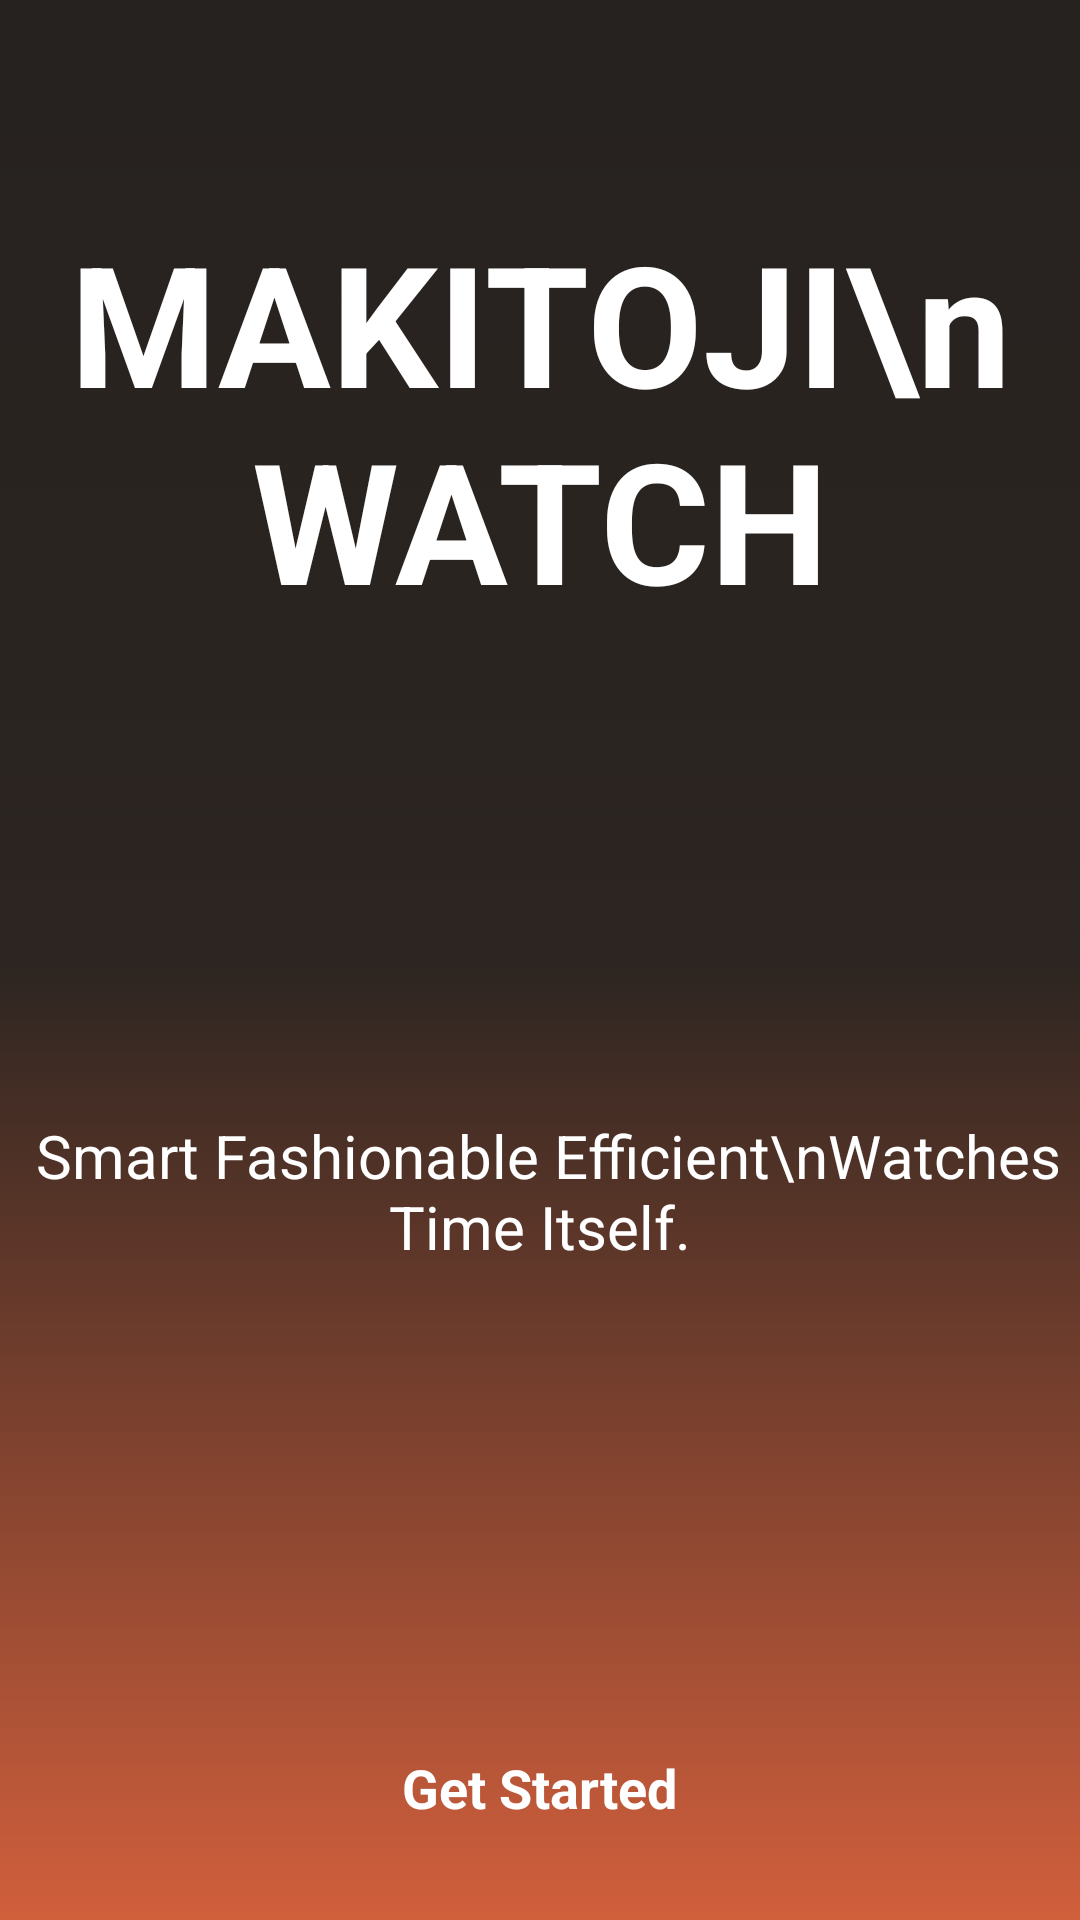

Produce the Android XML layout that renders to this screen, including the resource entries it uses.
<!-- AndroidManifest.xml: application theme Theme.MakitojiApp -->
<!-- res/layout/activity_splash.xml -->
<?xml version="1.0" encoding="utf-8"?>
<androidx.constraintlayout.widget.ConstraintLayout xmlns:android="http://schemas.android.com/apk/res/android"
    xmlns:app="http://schemas.android.com/apk/res-auto"
    xmlns:tools="http://schemas.android.com/tools"
    android:id="@+id/main"
    android:layout_width="match_parent"
    android:layout_height="match_parent"
    android:background="@drawable/gradient_bg"
    tools:context=".activity.SplashActivity">

    <ImageView
        android:id="@+id/imageView"
        android:layout_width="wrap_content"
        android:layout_height="wrap_content"
        android:layout_marginTop="70dp"
        app:layout_constraintEnd_toEndOf="parent"
        app:layout_constraintStart_toStartOf="parent"
        app:layout_constraintTop_toTopOf="parent"
        app:srcCompat="@drawable/splash_pic" />

    <TextView
        android:id="@+id/textView"
        android:layout_width="wrap_content"
        android:layout_height="wrap_content"
        android:text="MAKITOJI\nWATCH"
        android:textColor="@color/white"
        android:textSize="56sp"
        android:textAlignment="center"
        android:textStyle="bold"

        app:layout_constraintEnd_toEndOf="parent"
        app:layout_constraintStart_toStartOf="parent"
        app:layout_constraintTop_toBottomOf="@+id/imageView" />

    <TextView
        android:id="@+id/textView2"
        android:layout_width="wrap_content"
        android:layout_height="wrap_content"
        android:text=" Smart Fashionable Efficient\nWatches Time Itself."
        android:textAlignment="center"
        android:textColor="@color/white"
        android:textSize="20sp"
        app:layout_constraintBottom_toTopOf="@+id/startBtn"
        app:layout_constraintEnd_toEndOf="parent"
        app:layout_constraintStart_toStartOf="parent"
        app:layout_constraintTop_toBottomOf="@+id/textView" />

    <TextView
        android:id="@+id/startBtn"
        android:layout_width="wrap_content"
        android:layout_height="wrap_content"
        android:text="Get Started"
        android:textColor="@color/white"
        android:textStyle="bold"
        android:layout_margin="32dp"
        android:textSize="18sp"

        app:layout_constraintBottom_toBottomOf="parent"
        app:layout_constraintEnd_toEndOf="parent"
        app:layout_constraintStart_toStartOf="parent" />
</androidx.constraintlayout.widget.ConstraintLayout>
<!-- resources referenced by this layout -->
<resources>
  <color name="white">#FFFFFFFF</color>
  <!-- drawable gradient_bg (drawable) -->
  <?xml version="1.0" encoding="utf-8"?>
  <selector xmlns:android="http://schemas.android.com/apk/res/android">
      <item>
          <shape android:layout_width="wrap_content" android:shape="rectangle">
              <gradient android:angle="-90"
                  android:startColor="#26221f"
                  android:centerColor="#2c2521"
                  android:endColor="#d15f3c"
                  />
          </shape>
      </item>
  
  </selector>
  <style name="Theme.MakitojiApp" parent="Base.Theme.MakitojiApp" />
  <style name="Base.Theme.MakitojiApp" parent="Theme.Material3.DayNight.NoActionBar">
          
          
      </style>
</resources>
